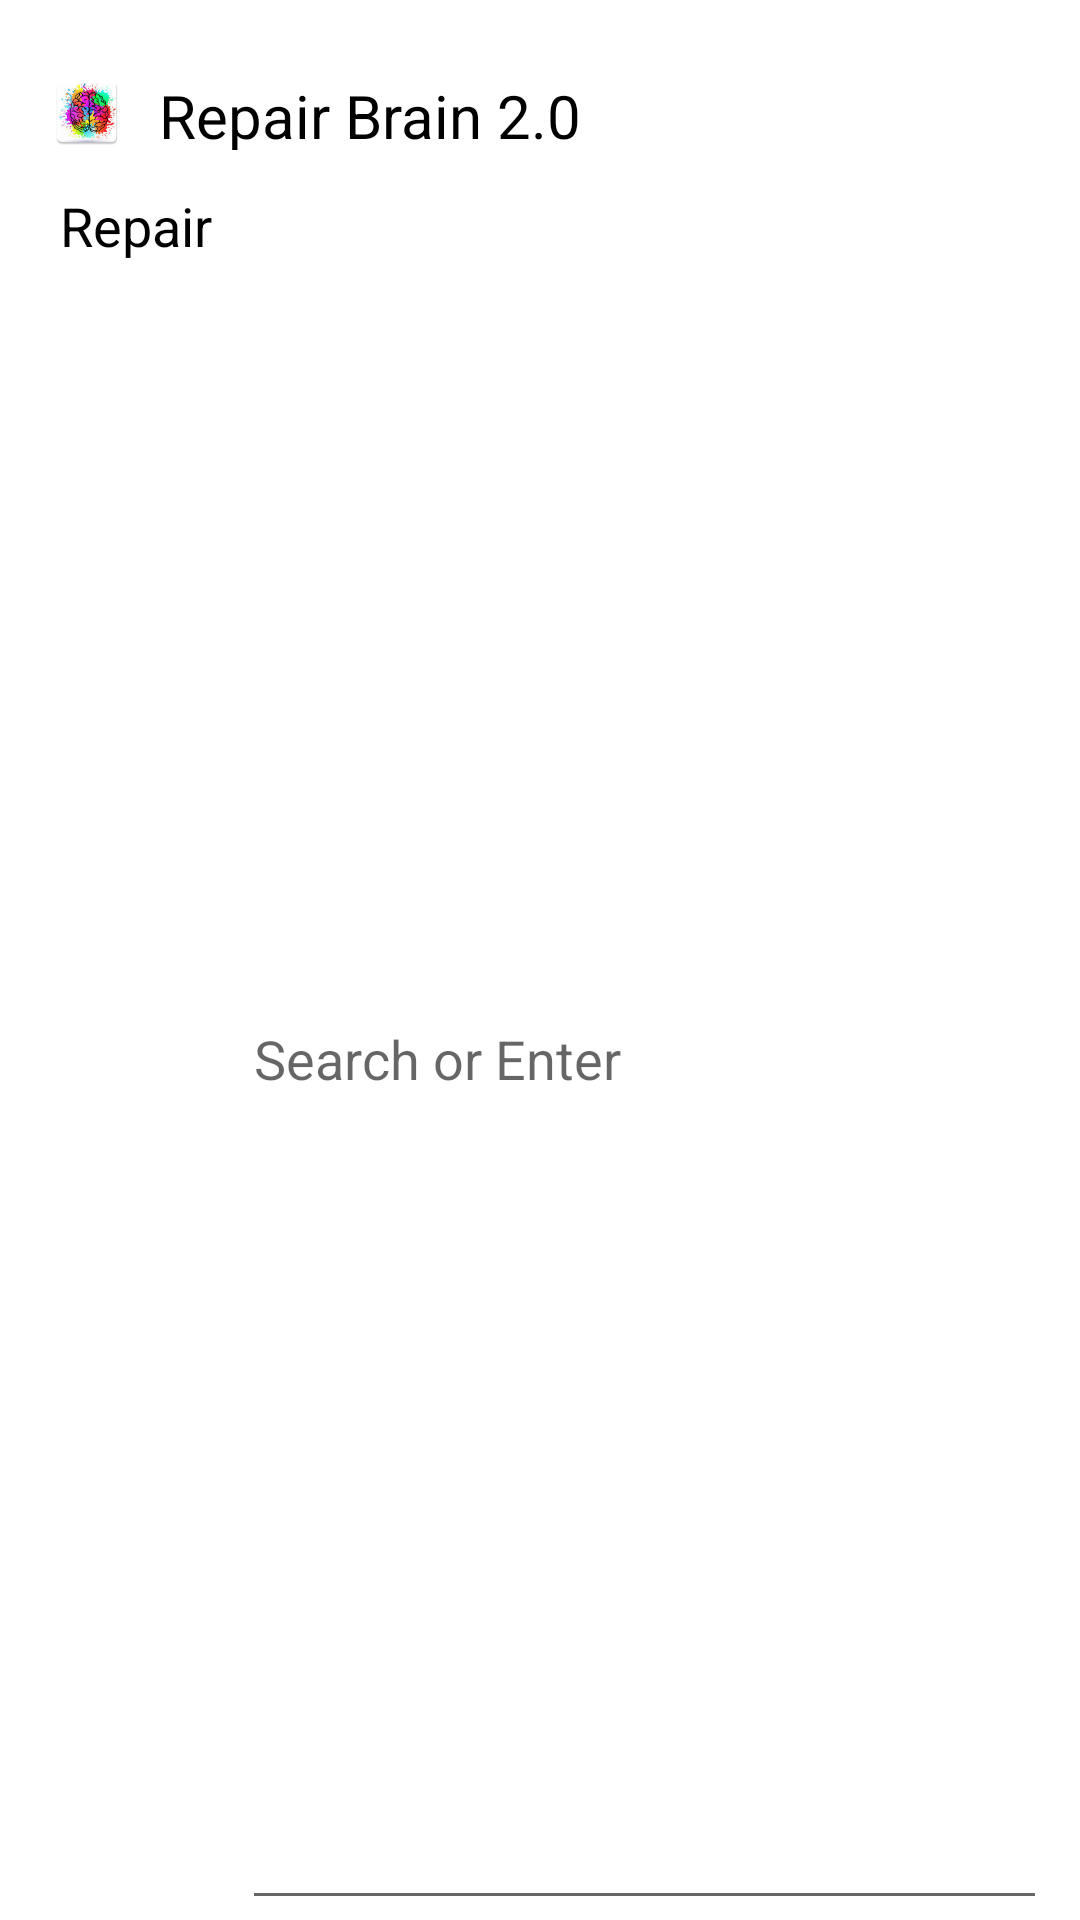

Here is an Android app screen rendered from its layout file. Give the layout XML and the strings, colors and styles it references.
<!-- AndroidManifest.xml: application theme Theme.RepairBrain20 -->
<!-- res/layout/add_repair.xml -->
<?xml version="1.0" encoding="utf-8"?>
<LinearLayout xmlns:android="http://schemas.android.com/apk/res/android"
    android:layout_width="match_parent"
    android:layout_height="wrap_content"
    xmlns:app="http://schemas.android.com/apk/res-auto"
    android:paddingTop="20dp"
    android:layout_marginLeft="10dp"
    android:layout_marginRight="10dp"
    android:orientation="vertical">

    <LinearLayout
        android:layout_width="match_parent"
        android:layout_height="35dp"
        android:padding="5dp"
        android:orientation="horizontal">

        <ImageView
            android:layout_width="wrap_content"
            android:layout_height="wrap_content"
            android:layout_gravity="start"
            android:src="@mipmap/ic_launcher"/>

        <TextView
            android:layout_width="wrap_content"
            android:layout_height="wrap_content"
            android:layout_gravity="center_horizontal"
            android:textColor="@color/black"
            android:textSize="20sp"
            android:text="@string/app_name"/>

    </LinearLayout>

    <GridLayout
        android:layout_width="match_parent"
        android:layout_height="match_parent"
        android:layout_marginTop="8dp"
        android:layout_marginStart="20dp"
        android:layout_marginEnd="15dp"
        android:rowCount="2"
        android:columnCount="2">

        <TextView
            android:layout_width="wrap_content"
            android:layout_height="match_parent"
            android:layout_gravity="center_vertical"
            android:textColor="@color/black"
            android:textSize="18sp"
            android:text="Repair"/>

        <AutoCompleteTextView
            android:id="@+id/effects_list"
            android:hint="@string/search_or_enter"
            android:layout_marginLeft="10dp"
            android:layout_marginRight="10dp"
            android:textSize="18sp"
            android:completionThreshold="0"
            android:layout_width="fill_parent"
            android:layout_height="match_parent"/>

        <TextView
            android:layout_width="wrap_content"
            android:layout_height="wrap_content"
            android:layout_gravity="center_vertical"
            android:textColor="@color/black"
            android:textSize="18sp"
            android:text="Type"/>

        <androidx.appcompat.widget.AppCompatSpinner
            android:id="@+id/spinner"
            android:layout_height="fill_parent"
            android:layout_width="wrap_content"
            android:textSize="18sp"
            android:layout_marginLeft="10dp"
            android:layout_marginRight="10dp"/>

    </GridLayout>

</LinearLayout>
<!-- resources referenced by this layout -->
<resources>
  <!-- mipmap ic_launcher: webp bitmap (mipmap-hdpi, 3886 bytes) -->
  <string name="app_name">Repair Brain 2.0</string>
  <string name="search_or_enter">Search or Enter</string>
  <style name="Theme.RepairBrain20" parent="Theme.MaterialComponents.DayNight.DarkActionBar">
          
          <item name="colorPrimary">#FF00DD</item>
          <item name="colorPrimaryVariant">#FF20FC</item>
          <item name="colorOnPrimary">@color/white</item>
          
          <item name="colorSecondary">@color/teal_200</item>
          <item name="colorSecondaryVariant">@color/teal_700</item>
          <item name="colorOnSecondary">@color/black</item>
          
          <item name="android:statusBarColor" tools:targetApi="l">?attr/colorPrimaryVariant</item>
          
  
          <item name="android:windowFullscreen">true</item>
  
      </style>
  <!-- not gathered from this repository: default colours our renderer supplied (Android Studio template values) -->
  <color name="teal_200">#FF03DAC5</color>
  <color name="teal_700">#FF018786</color>
  <color name="black">#FF000000</color>
  <color name="white">#FFFFFFFF</color>
</resources>
